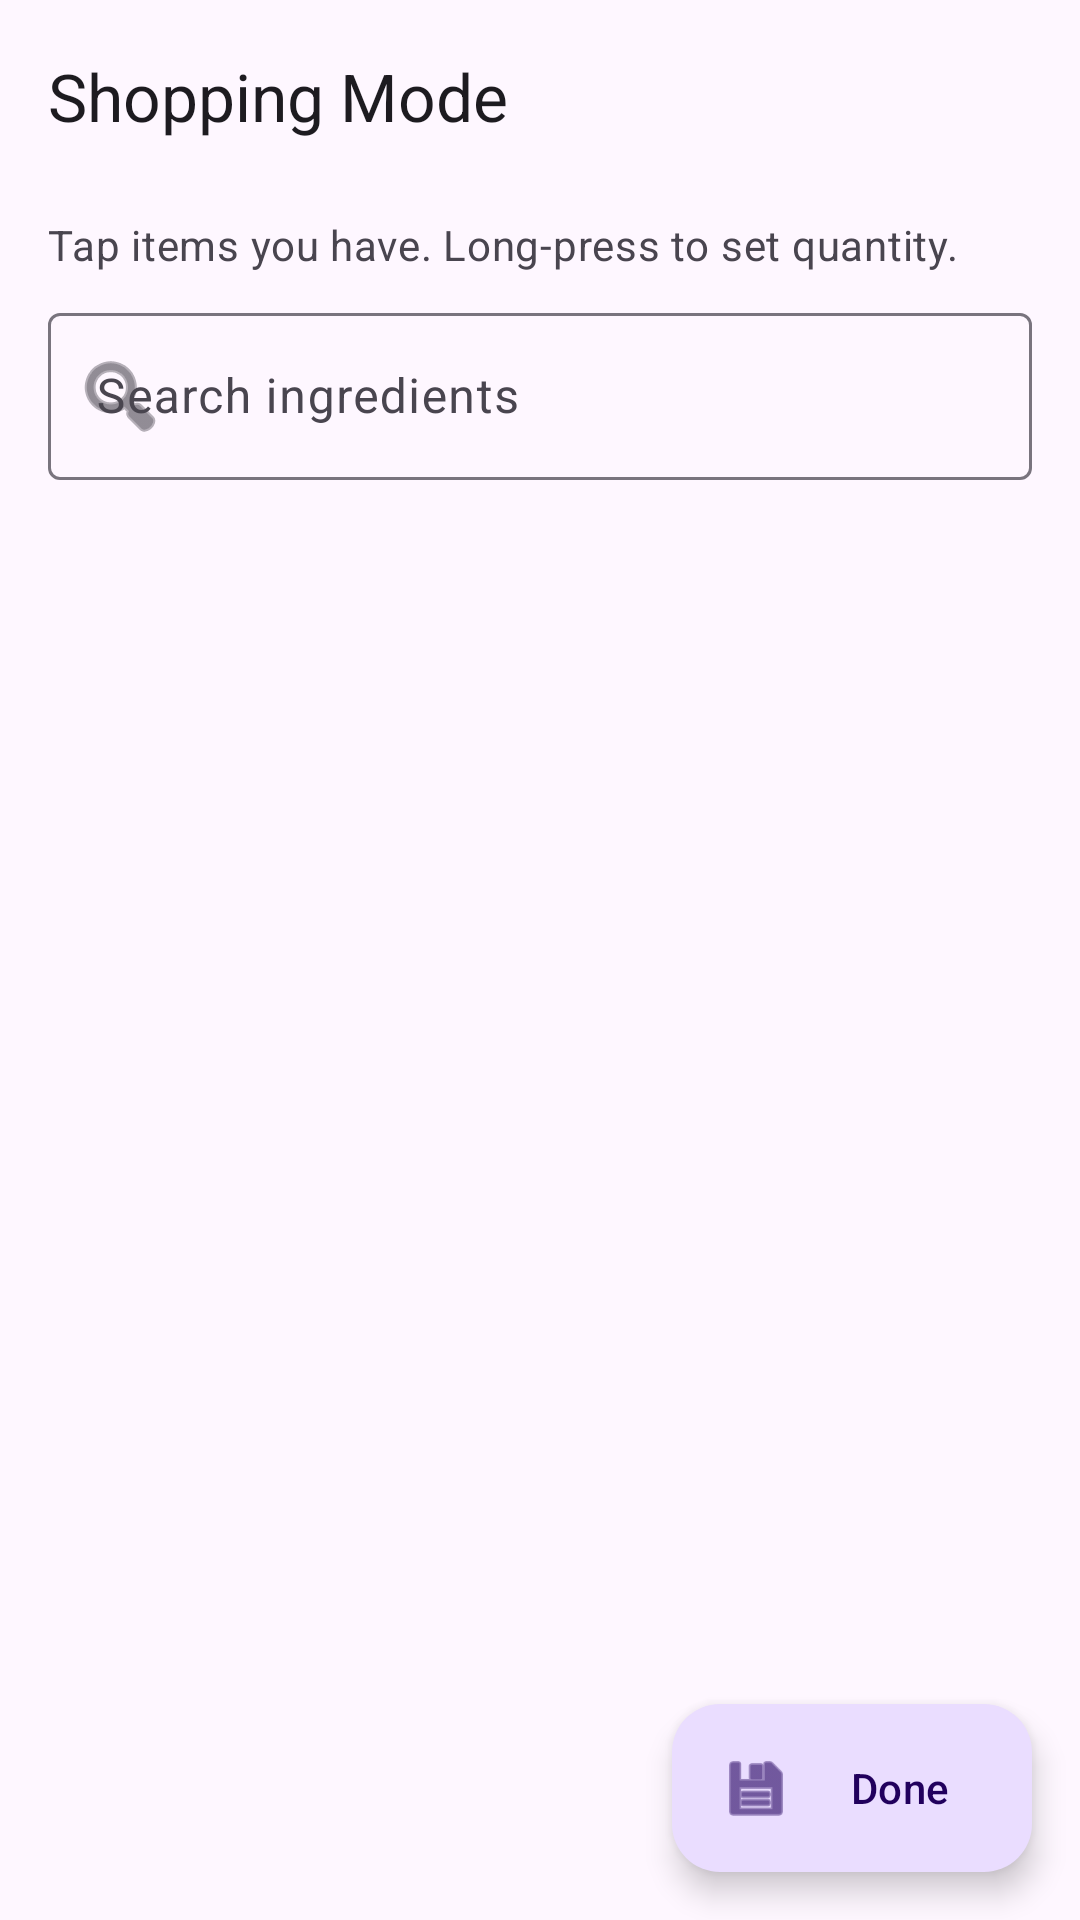

This screen was rendered from an Android layout file. Write that file and the resources it references.
<!-- AndroidManifest.xml: application theme Theme.Pantryman -->
<!-- res/layout/activity_shopping_mode.xml -->
<?xml version="1.0" encoding="utf-8"?>
<androidx.coordinatorlayout.widget.CoordinatorLayout
    xmlns:android="http://schemas.android.com/apk/res/android"
    xmlns:app="http://schemas.android.com/apk/res-auto"
    android:layout_width="match_parent"
    android:layout_height="match_parent"
    android:fitsSystemWindows="true">

    <com.google.android.material.appbar.AppBarLayout
        android:id="@+id/appBarLayout"
        android:layout_width="match_parent"
        android:layout_height="wrap_content">

        <com.google.android.material.appbar.MaterialToolbar
            android:id="@+id/toolbar"
            android:layout_width="match_parent"
            android:layout_height="?attr/actionBarSize"
            app:title="@string/title_shopping_mode"
            app:navigationIcon="@drawable/ic_back" />

    </com.google.android.material.appbar.AppBarLayout>

    <LinearLayout
        android:layout_width="match_parent"
        android:layout_height="match_parent"
        android:orientation="vertical"
        app:layout_behavior="@string/appbar_scrolling_view_behavior">

        <TextView
            android:id="@+id/textSubtitle"
            android:layout_width="match_parent"
            android:layout_height="wrap_content"
            android:paddingHorizontal="16dp"
            android:paddingTop="8dp"
            android:paddingBottom="4dp"
            android:text="@string/shopping_mode_subtitle"
            android:textAppearance="?attr/textAppearanceBodyMedium"
            android:textColor="?attr/colorOnSurfaceVariant" />

        <com.google.android.material.textfield.TextInputLayout
            android:id="@+id/searchLayout"
            style="@style/Widget.Material3.TextInputLayout.OutlinedBox"
            android:layout_width="match_parent"
            android:layout_height="wrap_content"
            android:layout_marginHorizontal="16dp"
            android:layout_marginTop="4dp"
            android:layout_marginBottom="4dp"
            android:hint="@string/hint_search_ingredients"
            app:startIconDrawable="@android:drawable/ic_menu_search">

            <com.google.android.material.textfield.TextInputEditText
                android:id="@+id/searchInput"
                android:layout_width="match_parent"
                android:layout_height="wrap_content"
                android:imeOptions="actionSearch"
                android:inputType="text" />

        </com.google.android.material.textfield.TextInputLayout>

        <TextView
            android:id="@+id/textCheckedCount"
            android:layout_width="match_parent"
            android:layout_height="wrap_content"
            android:paddingHorizontal="16dp"
            android:paddingBottom="4dp"
            android:textAppearance="?attr/textAppearanceLabelMedium"
            android:textColor="?attr/colorPrimary"
            android:visibility="gone" />

        <androidx.recyclerview.widget.RecyclerView
            android:id="@+id/recyclerView"
            android:layout_width="match_parent"
            android:layout_height="0dp"
            android:layout_weight="1"
            android:paddingBottom="88dp"
            android:clipToPadding="false" />

    </LinearLayout>

    <com.google.android.material.floatingactionbutton.ExtendedFloatingActionButton
        android:id="@+id/fabDone"
        android:layout_width="wrap_content"
        android:layout_height="wrap_content"
        android:layout_gravity="bottom|end"
        android:layout_margin="16dp"
        android:text="@string/btn_done"
        app:icon="@android:drawable/ic_menu_save" />

</androidx.coordinatorlayout.widget.CoordinatorLayout>
<!-- resources referenced by this layout -->
<resources>
  <string name="btn_done">Done</string>
  <string name="hint_search_ingredients">Search ingredients</string>
  <string name="shopping_mode_subtitle">Tap items you have. Long-press to set quantity.</string>
  <string name="title_shopping_mode">Shopping Mode</string>
  <style name="Theme.Pantryman" parent="Theme.Material3.DayNight.NoActionBar" />
</resources>
